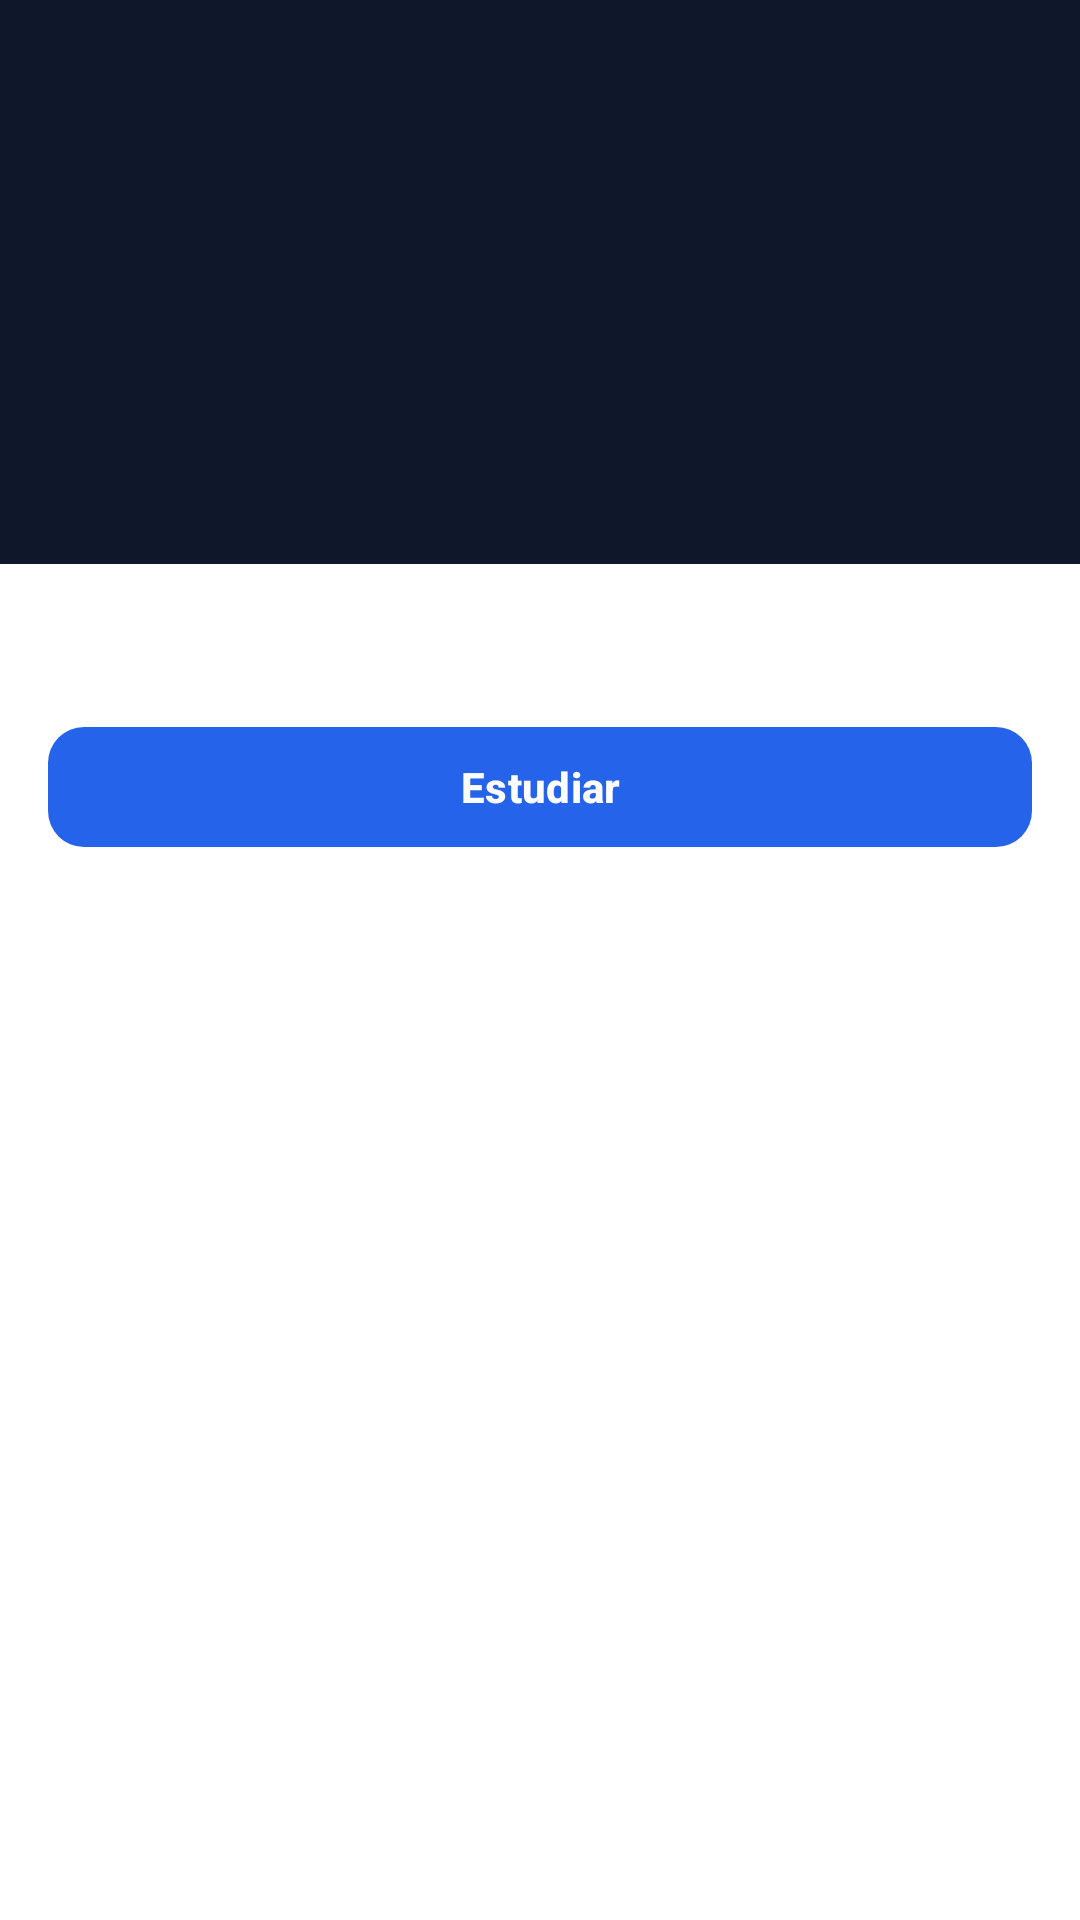

Reconstruct the res/layout file that produces this screen, plus the resources it refers to.
<!-- AndroidManifest.xml: application theme Theme.MemoFlash -->
<!-- res/layout/fragment_deck_detail.xml -->
<?xml version="1.0" encoding="utf-8"?>
<androidx.constraintlayout.widget.ConstraintLayout xmlns:android="http://schemas.android.com/apk/res/android"
    xmlns:app="http://schemas.android.com/apk/res-auto"
    xmlns:tools="http://schemas.android.com/tools"
    android:layout_width="match_parent"
    android:layout_height="match_parent"
    tools:context=".home.detail.DeckDetailFragment">

    <LinearLayout
        android:id="@+id/detailHeader"
        android:layout_width="0dp"
        android:layout_height="wrap_content"
        android:background="@color/memo_navy"
        android:orientation="vertical"
        android:padding="16dp"
        app:layout_constraintEnd_toEndOf="parent"
        app:layout_constraintStart_toStartOf="parent"
        app:layout_constraintTop_toTopOf="parent">

        <ImageButton
            android:id="@+id/btnBackDetail"
            android:layout_width="40dp"
            android:layout_height="40dp"
            android:background="?attr/selectableItemBackgroundBorderless"
            android:contentDescription="@string/back"
            android:padding="8dp"
            app:srcCompat="@drawable/ic_back_arrow"
            app:tint="@color/white" />

        <TextView
            android:id="@+id/txtDetailSubject"
            android:layout_width="match_parent"
            android:layout_height="wrap_content"
            android:layout_marginTop="8dp"
            android:textColor="@color/memo_blue_soft"
            android:textSize="13sp"
            android:textStyle="bold" />

        <TextView
            android:id="@+id/txtDetailTitle"
            android:layout_width="match_parent"
            android:layout_height="wrap_content"
            android:layout_marginTop="4dp"
            android:textColor="@color/white"
            android:textSize="26sp"
            android:textStyle="bold" />

        <TextView
            android:id="@+id/txtDetailDescription"
            android:layout_width="match_parent"
            android:layout_height="wrap_content"
            android:layout_marginTop="6dp"
            android:textColor="#B3FFFFFF"
            android:textSize="14sp" />

        <TextView
            android:id="@+id/txtDetailSource"
            android:layout_width="match_parent"
            android:layout_height="wrap_content"
            android:layout_marginTop="10dp"
            android:textColor="@color/white"
            android:textSize="12sp" />
    </LinearLayout>

    <TextView
        android:id="@+id/txtDetailCount"
        android:layout_width="0dp"
        android:layout_height="wrap_content"
        android:layout_marginStart="16dp"
        android:layout_marginTop="16dp"
        android:layout_marginEnd="16dp"
        android:textColor="@color/memo_navy"
        android:textSize="18sp"
        android:textStyle="bold"
        app:layout_constraintEnd_toEndOf="parent"
        app:layout_constraintStart_toStartOf="parent"
        app:layout_constraintTop_toBottomOf="@id/detailHeader" />

    <LinearLayout
        android:id="@+id/detailActions"
        android:layout_width="0dp"
        android:layout_height="wrap_content"
        android:layout_marginStart="16dp"
        android:layout_marginTop="10dp"
        android:layout_marginEnd="16dp"
        android:orientation="horizontal"
        app:layout_constraintEnd_toEndOf="parent"
        app:layout_constraintStart_toStartOf="parent"
        app:layout_constraintTop_toBottomOf="@id/txtDetailCount">

        <com.google.android.material.button.MaterialButton
            android:id="@+id/btnStudyDeck"
            style="@style/MemoPrimaryButton"
            android:layout_width="0dp"
            android:layout_height="48dp"
            android:layout_weight="1"
            android:text="@string/start_study" />

        <com.google.android.material.button.MaterialButton
            android:id="@+id/btnEditDeck"
            style="@style/Widget.Material3.Button.OutlinedButton"
            android:layout_width="wrap_content"
            android:layout_height="48dp"
            android:layout_marginStart="8dp"
            android:text="@string/edit"
            android:visibility="gone" />

        <com.google.android.material.button.MaterialButton
            android:id="@+id/btnDeleteDeck"
            style="@style/Widget.Material3.Button.TextButton"
            android:layout_width="wrap_content"
            android:layout_height="48dp"
            android:text="@string/delete"
            android:textColor="@android:color/holo_red_dark"
            android:visibility="gone" />
    </LinearLayout>

    <androidx.recyclerview.widget.RecyclerView
        android:id="@+id/rvFlashcards"
        android:layout_width="0dp"
        android:layout_height="0dp"
        android:layout_marginStart="16dp"
        android:layout_marginTop="10dp"
        android:layout_marginEnd="16dp"
        android:clipToPadding="false"
        android:paddingBottom="20dp"
        app:layout_constraintBottom_toBottomOf="parent"
        app:layout_constraintEnd_toEndOf="parent"
        app:layout_constraintStart_toStartOf="parent"
        app:layout_constraintTop_toBottomOf="@id/detailActions"
        tools:listitem="@layout/item_flashcard" />

    <com.google.android.material.progressindicator.CircularProgressIndicator
        android:id="@+id/detailProgress"
        android:layout_width="48dp"
        android:layout_height="48dp"
        android:visibility="gone"
        app:indicatorColor="@color/memo_blue"
        app:layout_constraintBottom_toBottomOf="parent"
        app:layout_constraintEnd_toEndOf="parent"
        app:layout_constraintStart_toStartOf="parent"
        app:layout_constraintTop_toBottomOf="@id/detailHeader" />

</androidx.constraintlayout.widget.ConstraintLayout>
<!-- res/layout/item_flashcard.xml (included above) -->
<?xml version="1.0" encoding="utf-8"?>
<com.google.android.material.card.MaterialCardView xmlns:android="http://schemas.android.com/apk/res/android"
    xmlns:app="http://schemas.android.com/apk/res-auto"
    android:layout_width="match_parent"
    android:layout_height="wrap_content"
    android:layout_marginBottom="12dp"
    app:cardBackgroundColor="@color/white"
    app:cardCornerRadius="8dp"
    app:strokeColor="@color/memo_blue_soft"
    app:strokeWidth="1dp">

    <LinearLayout
        android:layout_width="match_parent"
        android:layout_height="wrap_content"
        android:orientation="vertical"
        android:padding="16dp">

        <TextView
            android:id="@+id/txtCardNumber"
            android:layout_width="32dp"
            android:layout_height="32dp"
            android:background="@drawable/avatar_circle"
            android:gravity="center"
            android:textColor="@color/white"
            android:textStyle="bold" />

        <TextView
            android:id="@+id/txtQuestion"
            android:layout_width="match_parent"
            android:layout_height="wrap_content"
            android:layout_marginTop="12dp"
            android:textColor="@color/memo_ink"
            android:textSize="17sp"
            android:textStyle="bold" />

        <TextView
            android:id="@+id/txtAnswer"
            android:layout_width="match_parent"
            android:layout_height="wrap_content"
            android:layout_marginTop="8dp"
            android:textColor="@color/memo_muted"
            android:textSize="14sp" />
    </LinearLayout>

</com.google.android.material.card.MaterialCardView>
<!-- resources referenced by this layout -->
<resources>
  <color name="memo_blue">#2563EB</color>
  <color name="memo_blue_soft">#DBEAFE</color>
  <color name="memo_ink">#111827</color>
  <color name="memo_muted">#64748B</color>
  <color name="memo_navy">#0F172A</color>
  <color name="white">#FFFFFFFF</color>
  <!-- drawable avatar_circle (drawable) -->
  <?xml version="1.0" encoding="utf-8"?>
  <shape xmlns:android="http://schemas.android.com/apk/res/android"
      android:shape="oval">
      <solid android:color="@color/memo_blue" />
  </shape>
  <string name="back">Regresar</string>
  <string name="delete">Eliminar</string>
  <string name="edit">Editar</string>
  <string name="start_study">Estudiar</string>
  <style name="MemoPrimaryButton" parent="Widget.Material3.Button">
          <item name="android:textAllCaps">false</item>
          <item name="cornerRadius">12dp</item>
          <item name="backgroundTint">@color/memo_blue</item>
          <item name="android:textColor">@color/white</item>
          <item name="android:textStyle">bold</item>
      </style>
  <style name="Theme.MemoFlash" parent="Base.Theme.MemoFlash" />
  <style name="Base.Theme.MemoFlash" parent="Theme.Material3.DayNight.NoActionBar">
          <item name="android:windowBackground">@color/white</item>
      </style>
</resources>
